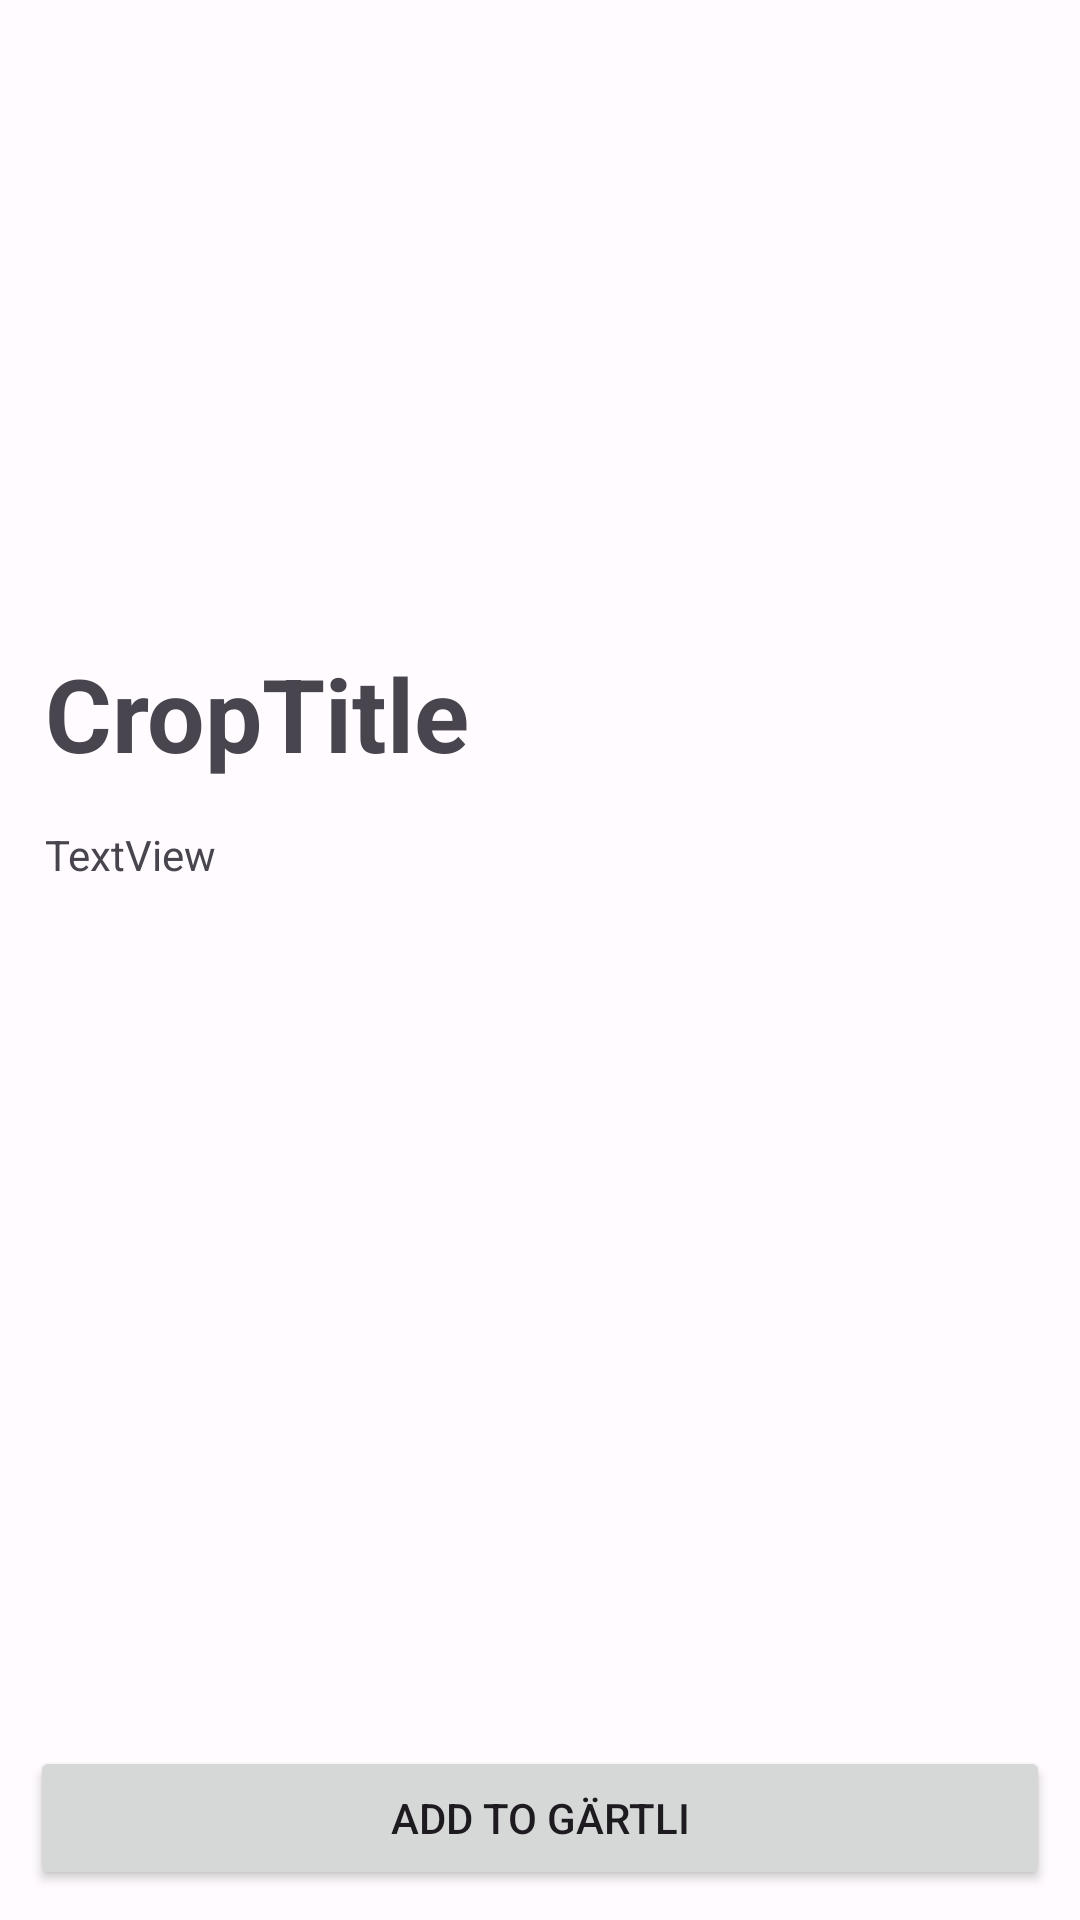

This screen was rendered from an Android layout file. Write that file and the resources it references.
<!-- AndroidManifest.xml: application theme Theme.Gartenzwergli -->
<!-- res/layout/activity_crop_detail.xml -->
<?xml version="1.0" encoding="utf-8"?>
<androidx.constraintlayout.widget.ConstraintLayout xmlns:android="http://schemas.android.com/apk/res/android"
    xmlns:app="http://schemas.android.com/apk/res-auto"
    xmlns:tools="http://schemas.android.com/tools"
    android:layout_width="match_parent"
    android:layout_height="match_parent"
    tools:context=".ui.crops.cropDetail.CropDetailActivity">

    <ScrollView
        android:layout_width="match_parent"
        android:layout_height="match_parent"
        android:layout_marginBottom="70dp"
        app:layout_constraintBottom_toTopOf="@+id/saveCropEventButton"
        app:layout_constraintEnd_toEndOf="parent"
        app:layout_constraintStart_toStartOf="parent"
        app:layout_constraintTop_toTopOf="parent">

        <LinearLayout
            android:id="@+id/linearLayout2"
            android:layout_width="match_parent"
            android:layout_height="wrap_content"
            android:orientation="vertical">

            <ImageView
                android:id="@+id/cropImageView"
                android:layout_width="match_parent"
                android:layout_height="200dp"
                android:scaleType="centerCrop" />

            <TextView
                android:id="@+id/cropTitleTextView"
                android:layout_width="match_parent"
                android:layout_height="wrap_content"
                android:paddingStart="15dp"
                android:paddingTop="15dp"
                android:paddingEnd="15dp"
                android:text="CropTitle"
                android:textSize="34sp"
                android:textStyle="bold" />

            <TextView
                android:id="@+id/cropDescriptionTextView"
                android:layout_width="match_parent"
                android:layout_height="wrap_content"
                android:paddingStart="15dp"
                android:paddingTop="15dp"
                android:paddingEnd="15dp"
                android:text="TextView" />

            <TextView
                android:id="@+id/medianDaysForFirstHarvestTextView"
                android:layout_width="match_parent"
                android:layout_height="wrap_content"
                android:paddingStart="15dp"
                android:paddingTop="15dp"
                android:paddingEnd="15dp" />

        </LinearLayout>
    </ScrollView>

    <Button
        android:id="@+id/addCropToBedButton"
        android:layout_width="0dp"
        android:layout_height="wrap_content"
        android:layout_margin="10dp"
        android:text="Add to Gärtli"
        app:layout_constraintBottom_toBottomOf="parent"
        app:layout_constraintEnd_toEndOf="parent"
        app:layout_constraintStart_toStartOf="parent" />

</androidx.constraintlayout.widget.ConstraintLayout>
<!-- resources referenced by this layout -->
<resources>
  <color name="md_theme_light_primary">#6750A4</color>
  <color name="md_theme_light_onPrimary">#FFFFFF</color>
  <color name="md_theme_light_primaryContainer">#EADDFF</color>
  <color name="md_theme_light_onPrimaryContainer">#21005D</color>
  <color name="md_theme_light_secondary">#625B71</color>
  <color name="md_theme_light_onSecondary">#FFFFFF</color>
  <color name="md_theme_light_secondaryContainer">#E8DEF8</color>
  <color name="md_theme_light_onSecondaryContainer">#1D192B</color>
  <color name="md_theme_light_tertiary">#7D5260</color>
  <color name="md_theme_light_onTertiary">#FFFFFF</color>
  <color name="md_theme_light_tertiaryContainer">#FFD8E4</color>
  <color name="md_theme_light_onTertiaryContainer">#31111D</color>
  <color name="md_theme_light_error">#B3261E</color>
  <color name="md_theme_light_onError">#FFFFFF</color>
  <color name="md_theme_light_errorContainer">#F9DEDC</color>
  <color name="md_theme_light_onErrorContainer">#410E0B</color>
  <color name="md_theme_light_outline">#79747E</color>
  <color name="md_theme_light_background">#FFFBFE</color>
  <color name="md_theme_light_onBackground">#1C1B1F</color>
  <color name="md_theme_light_surface">#FFFBFE</color>
  <color name="md_theme_light_onSurface">#1C1B1F</color>
  <color name="md_theme_light_surfaceVariant">#E7E0EC</color>
  <color name="md_theme_light_onSurfaceVariant">#49454F</color>
  <color name="md_theme_light_inverseSurface">#313033</color>
  <color name="md_theme_light_inverseOnSurface">#F4EFF4</color>
  <color name="md_theme_light_inversePrimary">#D0BCFF</color>
</resources>
